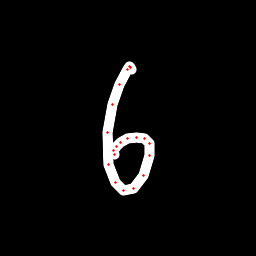

The data file committed next to this chart (first rows):
x, y, hover, eod
131.3, 69.4, 0.0, 0.0
130.6, 67.8, 0.0, 0.0
129.7, 66.66, 0.0, 0.0
127.2, 69.99, 0.0, 0.0
119.9, 84.18, 0.0, 0.0
112.2, 104.5, 0.0, 0.0
107.4, 132.1, 0.0, 0.0
108.6, 164.1, 0.0, 0.0
115.5, 182.5, 0.0, 0.0
123.4, 190.1, 0.0, 0.0
133.8, 188.9, 0.0, 0.0
143.2, 175.9, 0.0, 0.0
149.3, 155.8, 0.0, 0.0
149.3, 143.5, 0.0, 0.0
144.9, 138.3, 0.0, 0.0
136.6, 137.2, 0.0, 0.0
127.5, 139, 0.0, 0.0
120.2, 142.7, 0.0, 0.0
116.2, 146.7, 0.0, 0.0
114, 150.4, 0.0, 0.0
114, 154.1, 0.0, 1.0
